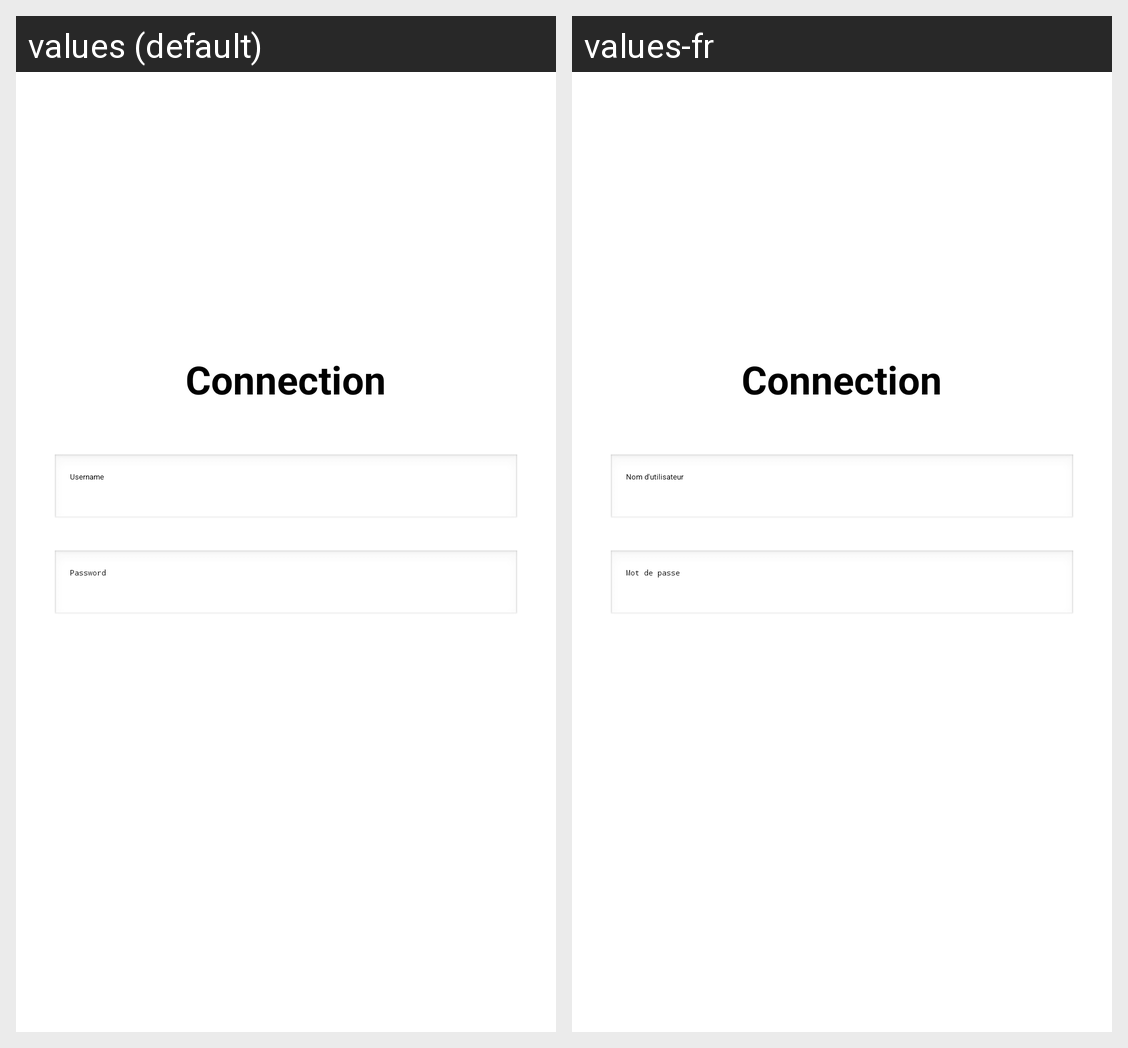

For this localized Android screen grid, give each drawn string resource with its value in every locale shown.
Android screen res/layout/activity_main.xml rendered under 2 locales, left to right: values (default), values-fr. Device: Nexus 5 (rendered at 1080×1920; each locale shown at half size, 540×960, under a caption strip naming it); theme Theme.Gestiondepenses.
Strings drawn on this screen, with the default value and each locale's value (text and hints the layout hard-codes, and strings that could not be matched under every locale, appear in the picture but are not listed):

connection
  values: Connection
  values-fr: Connection

username
  values: Username
  values-fr: Nom d'utilisateur

password
  values: Password
  values-fr: Mot de passe
